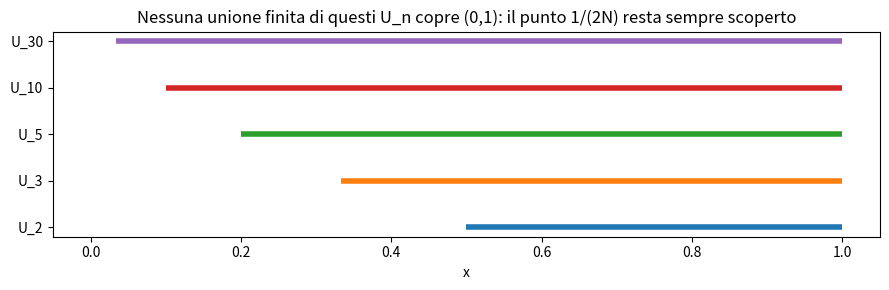

This figure's Python source:
import numpy as np
import matplotlib.pyplot as plt

fig, ax = plt.subplots(figsize=(9, 3))

# Controesempio: (0,1) non compatto -- il ricoprimento U_n = (1/n, 1) non ha sottoricoprimento finito
n_valori = [2, 3, 5, 10, 30]
for i, n in enumerate(n_valori):
    ax.plot([1/n, 1], [i, i], linewidth=4, solid_capstyle="butt", label=f"U_{n} = (1/{n}, 1)")

ax.set_yticks(range(len(n_valori)))
ax.set_yticklabels([f"U_{n}" for n in n_valori])
ax.set_xlim(-0.05, 1.05)
ax.set_title("Nessuna unione finita di questi U_n copre (0,1): il punto 1/(2N) resta sempre scoperto")
ax.set_xlabel("x")
plt.tight_layout()
plt.show()

# Verifica numerica: per ogni scelta finita di indici, esiste un punto scoperto
indici_scelti = [2, 5, 10]
N = max(indici_scelti)
punto_scoperto = 1 / (2 * N)
print(f"Con gli indici {indici_scelti}, il punto x = 1/(2*{N}) = {punto_scoperto:.4f} è scoperto,")
print(f"perché è < 1/n per ogni n in {indici_scelti}:", all(punto_scoperto < 1/n for n in indici_scelti))

# Verifica numerica dell'idea chiave: per ogni delta, un numero finito di punti 1/n sta fuori da (-delta, delta)
def punti_fuori_intorno(delta, n_max=1000):
    return [n for n in range(1, n_max) if 1/n >= delta]

for delta in [0.5, 0.1, 0.01, 0.001]:
    fuori = punti_fuori_intorno(delta)
    print(f"delta={delta}: punti 1/n con n=1..{len(fuori)} restano fuori dall'intorno di 0 "
          f"({len(fuori)} punti, un numero FINITO)")
